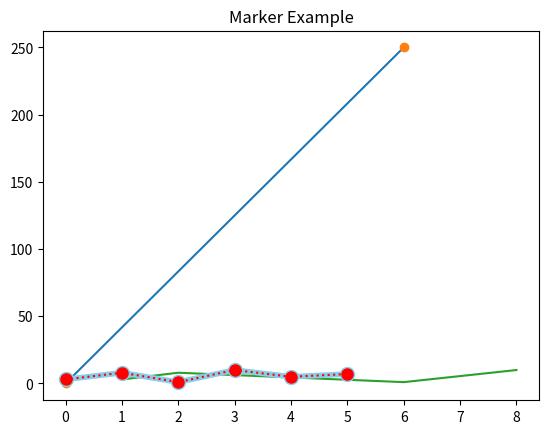

Here is the Python script that generated this plot:
import matplotlib
import matplotlib.pyplot as plt
import numpy as np

# print(matplotlib.__version__)

#从(0,0)到(6,250)的线段
xpoints = np.array([0, 6])
ypoints = np.array([0, 250])
plt.plot(xpoints, ypoints)
plt.show()

#无线绘图
plt.plot(xpoints, ypoints, 'o')
plt.show()

#多点,从(1,3) 到(2,8) 到(6,1) 到(8,10)
xpoints = np.array([1, 2, 6, 8])
ypoints = np.array([3, 8, 1, 10])
plt.plot(xpoints, ypoints)
plt.show()

#默认X点
ypoints = np.array([3, 8, 1, 10, 5, 7])
plt.plot(ypoints)
plt.show()

#使用标记
ypoints = np.array([3, 8, 1, 10, 5, 7])
plt.plot(ypoints, marker='o', markerfacecolor='red', markersize=10, color='skyblue', linewidth=4)
plt.title('Marker Example')
plt.show()

plt.plot(ypoints, 'o:r') # 'o'表示圆形标记，':r'表示红色虚线
plt.show()
